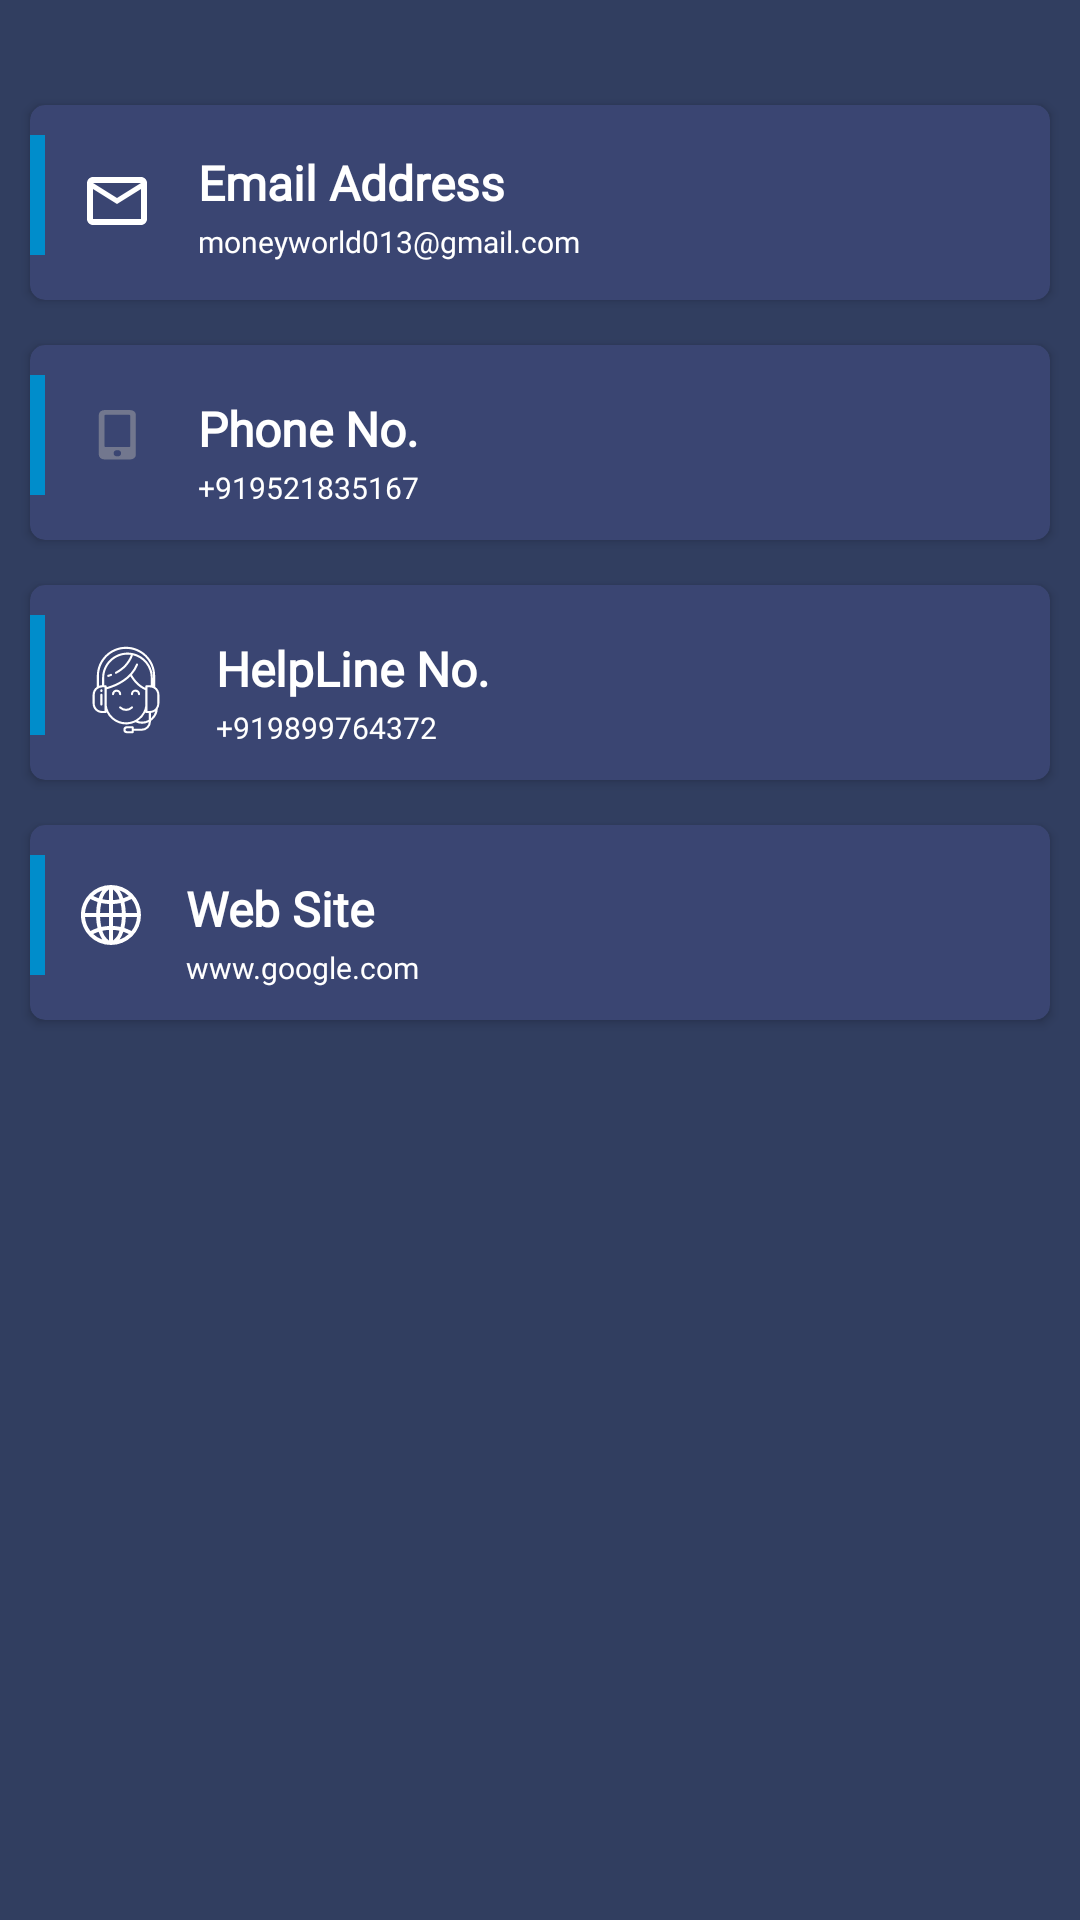

Layout XML and referenced resources for this Android screen:
<!-- AndroidManifest.xml: application theme Theme.MoneyWorld -->
<!-- res/layout/fragment_contact__us.xml -->
<?xml version="1.0" encoding="utf-8"?>
<layout xmlns:android="http://schemas.android.com/apk/res/android"
    xmlns:app="http://schemas.android.com/apk/res-auto"
    xmlns:tools="http://schemas.android.com/tools">
<LinearLayout
    android:layout_width="match_parent"
    android:layout_height="match_parent"
    android:orientation="vertical"
    android:background="@color/status_color"
    tools:context=".Fragment.Contact_Us">
    <androidx.cardview.widget.CardView
        android:id="@+id/card_email"
        android:layout_width="match_parent"
        android:layout_height="wrap_content"
        app:cardBackgroundColor="@color/toolbar_color"
        android:layout_marginLeft="10dp"
        android:layout_marginRight="10dp"
        android:layout_marginTop="35dp"
        android:layout_marginBottom="5dp"
        app:cardCornerRadius="5dp"
        android:elevation="2dp">

        <RelativeLayout
            android:layout_width="match_parent"
            android:layout_height="wrap_content"
            android:layout_gravity="center"
            android:paddingBottom="5dp">

            <View
                android:id="@+id/view"
                android:layout_width="5dp"
                android:layout_height="40dp"
                android:layout_alignParentLeft="true"
                android:layout_marginTop="10dp"
                android:layout_marginBottom="10dp"
                android:background="@color/button_color" />


            <TextView
                android:id="@+id/text"
                android:layout_width="wrap_content"
                android:layout_height="wrap_content"
                android:layout_toEndOf="@id/backup"
                android:layout_marginLeft="15dp"
                android:layout_marginTop="15dp"
                android:textStyle="bold"
                android:fontFamily="@font/montserrat"
                android:text="Email Address"
                android:textAppearance="@style/TextAppearance.AppCompat.Body1"
                android:textColor="@color/white"
                android:textSize="16dp" />

            <TextView
                android:layout_width="wrap_content"
                android:layout_height="wrap_content"
                android:layout_toEndOf="@id/backup"
                android:layout_below="@id/text"
                android:layout_marginLeft="15dp"
                android:layout_marginRight="20dp"
                android:layout_marginTop="2dp"
                android:textSize="10dp"
                android:textColor="@color/white"
                android:textStyle="normal"
                android:fontFamily="@font/montserrat"
                android:text="moneyworld013@gmail.com"
                android:justificationMode="inter_word"
                />
            <ImageView
                android:id="@+id/backup"
                android:layout_width="24dp"
                android:layout_height="24dp"
                android:layout_alignLeft="@id/view"
                android:layout_marginTop="20dp"
                android:layout_marginLeft="17dp"
                android:scaleType="fitXY"
                android:src="@drawable/ic_baseline_mail_outline_24"
                app:tint="@color/white" />

        </RelativeLayout>

    </androidx.cardview.widget.CardView>

    <androidx.cardview.widget.CardView
        android:id="@+id/card_phone_no."
        android:layout_width="match_parent"
        android:layout_height="wrap_content"
        app:cardBackgroundColor="@color/toolbar_color"
        android:layout_below="@id/card_email"
        android:layout_marginLeft="10dp"
        android:layout_marginRight="10dp"
        android:layout_marginTop="10dp"
        android:layout_marginBottom="5dp"
        app:cardCornerRadius="5dp"

        android:elevation="2dp">

        <RelativeLayout
            android:layout_width="match_parent"
            android:layout_height="wrap_content"
            android:layout_gravity="center"
            android:paddingBottom="5dp">

            <View
                android:id="@+id/view1"
                android:layout_width="5dp"
                android:layout_height="40dp"
                android:layout_alignParentLeft="true"
                android:layout_marginTop="10dp"
                android:layout_marginBottom="10dp"
                android:background="@color/button_color" />


            <TextView
                android:id="@+id/text2"
                android:layout_width="wrap_content"
                android:layout_height="wrap_content"
                android:layout_toEndOf="@id/backup1"
                android:layout_marginLeft="15dp"
                android:layout_marginTop="17dp"
                android:textStyle="bold"
                android:text="Phone No."
                android:fontFamily="@font/montserrat"
                android:textAppearance="@style/TextAppearance.AppCompat.Body1"
                android:textColor="@color/white"
                android:textSize="16dp" />

            <TextView
                android:layout_width="wrap_content"
                android:layout_height="wrap_content"
                android:layout_toEndOf="@id/backup1"
                android:layout_below="@id/text2"
                android:layout_marginLeft="15dp"
                android:layout_marginRight="20dp"
                android:fontFamily="@font/montserrat"
                android:layout_marginTop="2dp"
                android:textSize="10dp"
                android:text="+919521835167"
                android:textColor="@color/white"
                android:textStyle="normal"
                android:justificationMode="inter_word"
                />
            <ImageView
                android:id="@+id/backup1"
                android:layout_width="24dp"
                android:layout_height="20dp"
                android:layout_alignLeft="@id/view1"
                android:layout_marginTop="20dp"
                android:layout_marginLeft="17dp"
                android:scaleType="fitXY"
                android:src="@drawable/ic_phone" />

        </RelativeLayout>

    </androidx.cardview.widget.CardView>

    <androidx.cardview.widget.CardView
        android:id="@+id/card_HelpLine_no"
        android:layout_width="match_parent"
        android:layout_height="wrap_content"
        app:cardBackgroundColor="@color/toolbar_color"
        android:layout_below="@id/card_email"
        android:layout_marginLeft="10dp"
        android:layout_marginRight="10dp"
        android:layout_marginTop="10dp"
        android:layout_marginBottom="5dp"
        app:cardCornerRadius="5dp"

        android:elevation="2dp">

        <RelativeLayout
            android:layout_width="match_parent"
            android:layout_height="wrap_content"
            android:layout_gravity="center"
            android:paddingBottom="5dp">

            <View
                android:id="@+id/view3"
                android:layout_width="5dp"
                android:layout_height="40dp"
                android:layout_alignParentLeft="true"
                android:layout_marginTop="10dp"
                android:layout_marginBottom="10dp"
                android:background="@color/button_color" />


            <TextView
                android:id="@+id/text1"
                android:layout_width="wrap_content"
                android:layout_height="wrap_content"
                android:layout_toEndOf="@id/backup2"
                android:layout_marginLeft="15dp"
                android:layout_marginTop="17dp"
                android:textStyle="bold"
                android:text="HelpLine No."
                android:fontFamily="@font/montserrat"
                android:textAppearance="@style/TextAppearance.AppCompat.Body1"
                android:textColor="@color/white"
                android:textSize="16dp" />

            <TextView
                android:layout_width="wrap_content"
                android:layout_height="wrap_content"
                android:layout_toEndOf="@id/backup2"
                android:layout_below="@id/text1"
                android:layout_marginLeft="15dp"
                android:layout_marginRight="20dp"
                android:fontFamily="@font/montserrat"
                android:layout_marginTop="2dp"
                android:textSize="10dp"
                android:text="+919899764372"
                android:textColor="@color/white"
                android:textStyle="normal"
                android:justificationMode="inter_word"
                />
            <ImageView
                android:id="@+id/backup2"
                android:layout_width="30dp"
                android:layout_height="30dp"
                android:layout_alignLeft="@id/view3"
                android:layout_marginTop="20dp"
                android:layout_marginLeft="17dp"
                android:scaleType="fitXY"
                android:src="@drawable/ic_helpline" />

        </RelativeLayout>

    </androidx.cardview.widget.CardView>
    <androidx.cardview.widget.CardView
        android:id="@+id/card_webSite"
        android:layout_width="match_parent"
        android:layout_height="wrap_content"
        app:cardBackgroundColor="@color/toolbar_color"
        android:layout_below="@id/card_phone_no."
        android:layout_marginLeft="10dp"
        android:layout_marginRight="10dp"
        android:layout_marginTop="10dp"
        android:layout_marginBottom="5dp"
        app:cardCornerRadius="5dp"

        android:elevation="2dp">

        <RelativeLayout
            android:layout_width="match_parent"
            android:layout_height="wrap_content"
            android:layout_gravity="center"
            android:paddingBottom="5dp">

            <View
                android:id="@+id/view2"
                android:layout_width="5dp"
                android:layout_height="40dp"
                android:layout_alignParentLeft="true"
                android:layout_marginTop="10dp"
                android:layout_marginBottom="10dp"
                android:background="@color/button_color" />


            <TextView
                android:id="@+id/text3"
                android:layout_width="wrap_content"
                android:layout_height="wrap_content"
                android:layout_toEndOf="@id/backup3"
                android:layout_marginLeft="15dp"
                android:layout_marginTop="17dp"
                android:textStyle="bold"
                android:text="Web Site"
                android:fontFamily="@font/montserrat"
                android:textAppearance="@style/TextAppearance.AppCompat.Body1"
                android:textColor="@color/white"
                android:textSize="16dp" />

            <TextView
                android:layout_width="wrap_content"
                android:layout_height="wrap_content"
                android:layout_toEndOf="@id/backup3"
                android:layout_below="@id/text3"
                android:layout_marginLeft="15dp"
                android:layout_marginRight="20dp"
                android:layout_marginTop="2dp"
                android:fontFamily="@font/montserrat"
                android:textSize="10dp"
                android:text="www.google.com"
                android:textColor="@color/white"
                android:textStyle="normal"
                android:justificationMode="inter_word"
                />
            <ImageView
                android:id="@+id/backup3"
                android:layout_width="20dp"
                android:layout_height="20dp"
                android:layout_alignLeft="@id/view2"
                android:layout_marginTop="20dp"
                android:layout_marginLeft="17dp"
                android:scaleType="fitXY"
                android:src="@drawable/ic_contact_details_website" />

        </RelativeLayout>

    </androidx.cardview.widget.CardView>


</LinearLayout>
</layout>
<!-- resources referenced by this layout -->
<resources>
  <color name="button_color">#008dcb</color>
  <color name="status_color">#313e60</color>
  <color name="toolbar_color">#3a4572</color>
  <color name="white">#FFFFFFFF</color>
  <!-- drawable ic_baseline_mail_outline_24 (drawable) -->
  <vector android:height="24dp" android:tint="@android:color/darker_gray"
      android:viewportHeight="24" android:viewportWidth="24"
      android:width="24dp" xmlns:android="http://schemas.android.com/apk/res/android">
      <path android:fillColor="@android:color/white" android:pathData="M20,4L4,4c-1.1,0 -1.99,0.9 -1.99,2L2,18c0,1.1 0.9,2 2,2h16c1.1,0 2,-0.9 2,-2L22,6c0,-1.1 -0.9,-2 -2,-2zM20,18L4,18L4,8l8,5 8,-5v10zM12,11L4,6h16l-8,5z"/>
  </vector>
  <!-- drawable ic_phone (drawable) -->
  <vector android:height="24dp" android:viewportHeight="100"
      android:viewportWidth="100" android:width="24dp" xmlns:android="http://schemas.android.com/apk/res/android">
      <group>
          <clip-path android:pathData="M0,0h100v100h-100z"/>
          <path android:fillAlpha="0.5" android:fillColor="@android:color/darker_gray"
              android:pathData="M68.494,8.47L32.506,8.47A7.714,7.714 0,0 0,24.794 16.182L24.794,83.018A7.714,7.714 0,0 0,32.506 90.73L68.494,90.73a7.714,7.714 0,0 0,7.712 -7.712L76.206,16.182A7.714,7.714 0,0 0,68.494 8.47ZM50.5,85.589a5.141,5.141 0,1 1,5.141 -5.141A5.136,5.136 0,0 1,50.5 85.589ZM68.494,68.237a1.934,1.934 0,0 1,-1.928 1.928L34.434,70.165a1.934,1.934 0,0 1,-1.928 -1.928L32.506,18.11A1.934,1.934 0,0 1,34.434 16.182L66.567,16.182A1.934,1.934 0,0 1,68.494 18.11Z" android:strokeAlpha="0.5"/>
      </group>
  </vector>
  <style name="Theme.MoneyWorld" parent="Theme.MaterialComponents.DayNight.DarkActionBar">
          
          <item name="colorPrimary">@color/button_color</item>
          <item name="colorPrimaryVariant">#242424</item>
          <item name="colorOnPrimary">@color/white</item>
          
          <item name="colorSecondary">@color/teal_200</item>
          <item name="colorSecondaryVariant">@color/teal_700</item>
          <item name="colorOnSecondary">@color/black</item>
          
          <item name="android:colorPrimaryDark">@color/status_color</item> 
      </style>
  <color name="teal_200">#F5FFC10C</color>
  <color name="teal_700">#FF018786</color>
  <color name="black">#FF000000</color>
</resources>
